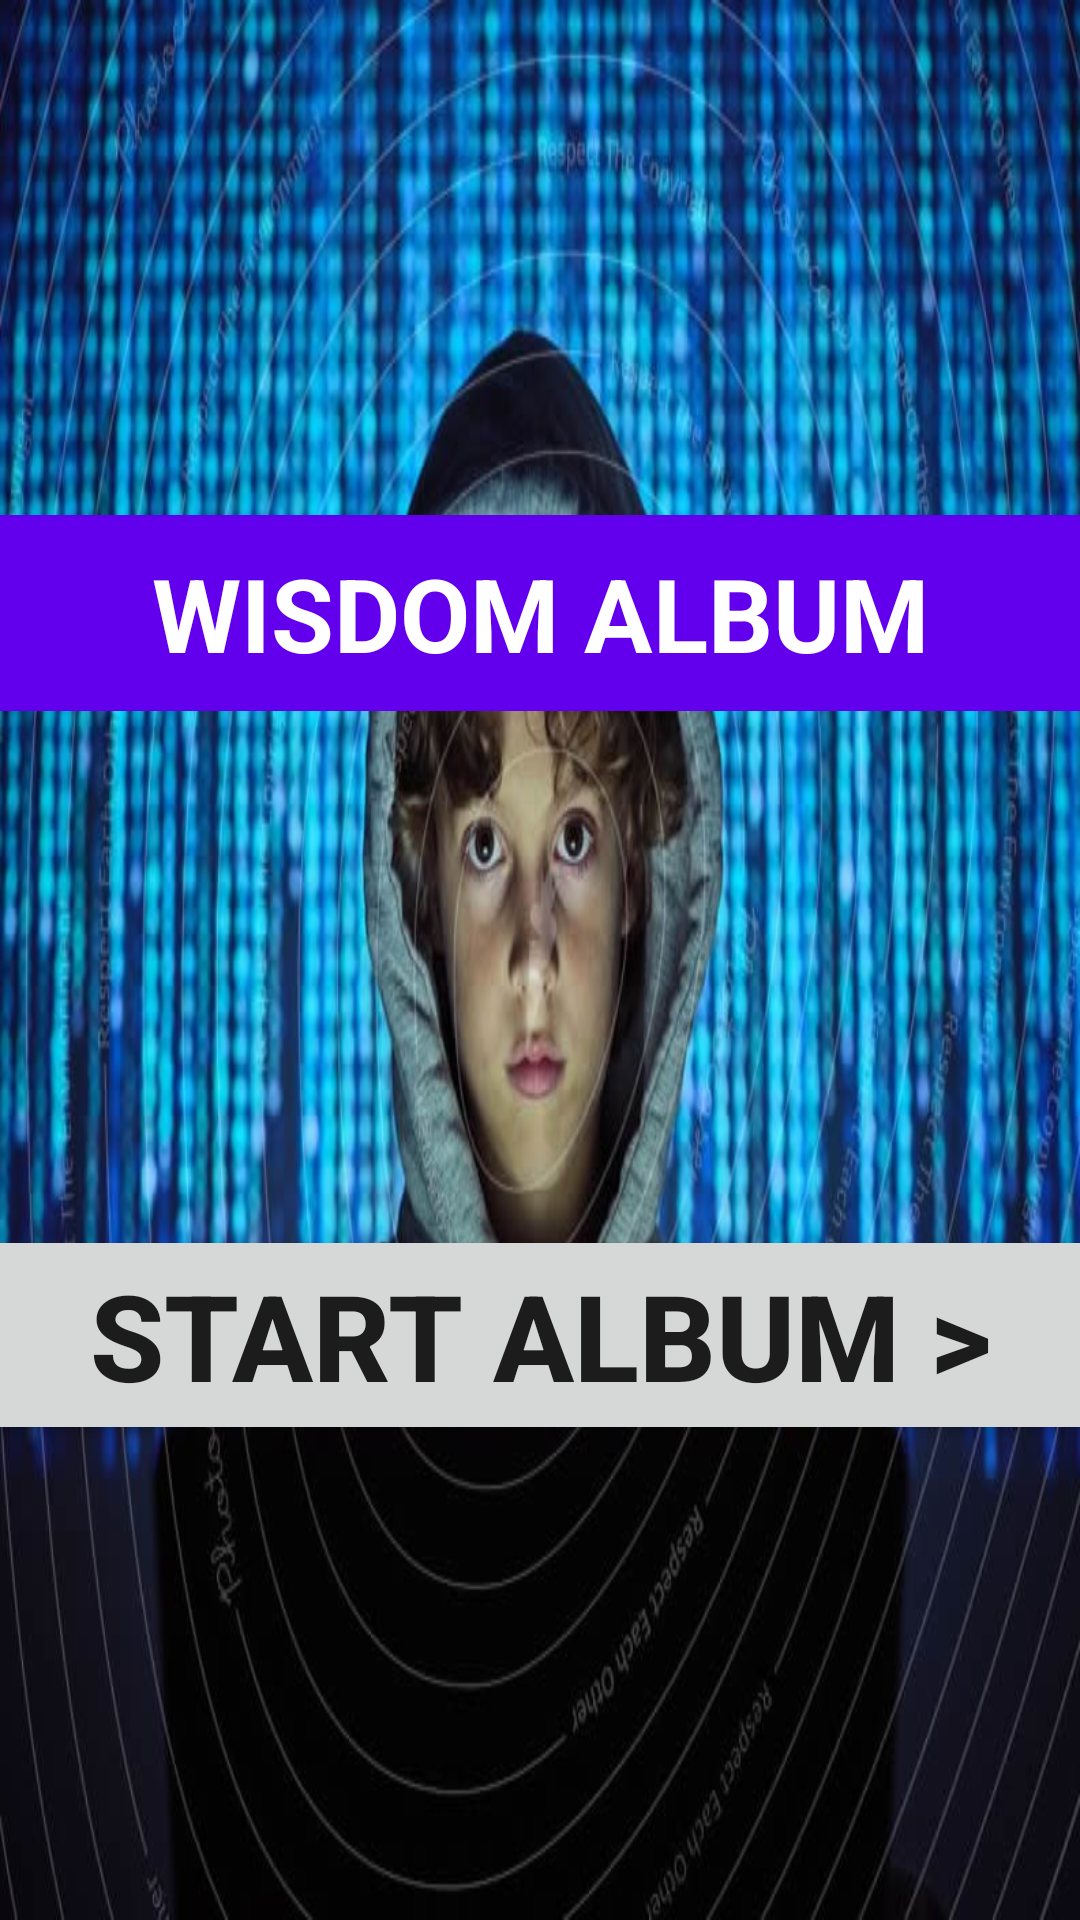

Layout XML and referenced resources for this Android screen:
<!-- AndroidManifest.xml: application theme Theme.AndriodLifeCycle -->
<!-- res/layout/activity_main.xml -->
<?xml version="1.0" encoding="utf-8"?>
<androidx.constraintlayout.widget.ConstraintLayout xmlns:android="http://schemas.android.com/apk/res/android"
    xmlns:app="http://schemas.android.com/apk/res-auto"
    xmlns:tools="http://schemas.android.com/tools"
    android:layout_width="match_parent"
    android:layout_height="match_parent"
    android:background="@drawable/kid1"
    tools:context=".MainActivity">

    <TextView
        android:id="@+id/textView"
        android:layout_width="match_parent"
        android:layout_height="wrap_content"
        android:text="@string/first_page"
        android:textAlignment="center"
        android:textStyle="bold"
        android:textSize="34sp"
        android:textColor="@color/white"
        android:padding="10dp"
        android:background="@color/design_default_color_primary"
        app:layout_constraintBottom_toTopOf="@+id/startBtn"
        app:layout_constraintLeft_toLeftOf="parent"
        app:layout_constraintRight_toRightOf="parent"
        app:layout_constraintTop_toTopOf="parent" />

    <Button
        android:id="@+id/startBtn"
        android:layout_width="409dp"
        android:layout_height="wrap_content"
        android:layout_marginTop="250dp"
        android:text="@string/next_page_2"
        android:textSize="40sp"
        android:textStyle="bold"
        app:layout_constraintBottom_toBottomOf="parent"
        app:layout_constraintEnd_toEndOf="parent"
        app:layout_constraintHorizontal_bias="0.5"
        app:layout_constraintStart_toStartOf="parent"
        app:layout_constraintTop_toTopOf="parent" />

</androidx.constraintlayout.widget.ConstraintLayout>
<!-- resources referenced by this layout -->
<resources>
  <color name="white">#FFFFFFFF</color>
  <!-- drawable kid1: jpeg bitmap (drawable, 108447 bytes) -->
  <string name="first_page">WISDOM ALBUM</string>
  <string name="next_page_2">START ALBUM &gt;</string>
  <style name="Theme.AndriodLifeCycle" parent="Theme.MaterialComponents.DayNight.DarkActionBar">
           Primary brand color.
          <item name="colorPrimary">@color/purple_500</item>
          <item name="colorPrimaryVariant">@color/purple_700</item>
          <item name="colorOnPrimary">@color/white</item>
           Secondary brand color.
          <item name="colorSecondary">@color/teal_200</item>
          <item name="colorSecondaryVariant">@color/teal_700</item>
          <item name="colorOnSecondary">@color/black</item>
           Status bar color.
          <item name="android:statusBarColor" tools:targetApi="l">?attr/colorPrimaryVariant</item>
           Customize your theme here.
      </style>
  <color name="purple_500">#FF6200EE</color>
  <color name="purple_700">#FF3700B3</color>
  <color name="teal_200">#FF03DAC5</color>
  <color name="teal_700">#FF018786</color>
  <color name="black">#FF000000</color>
</resources>
